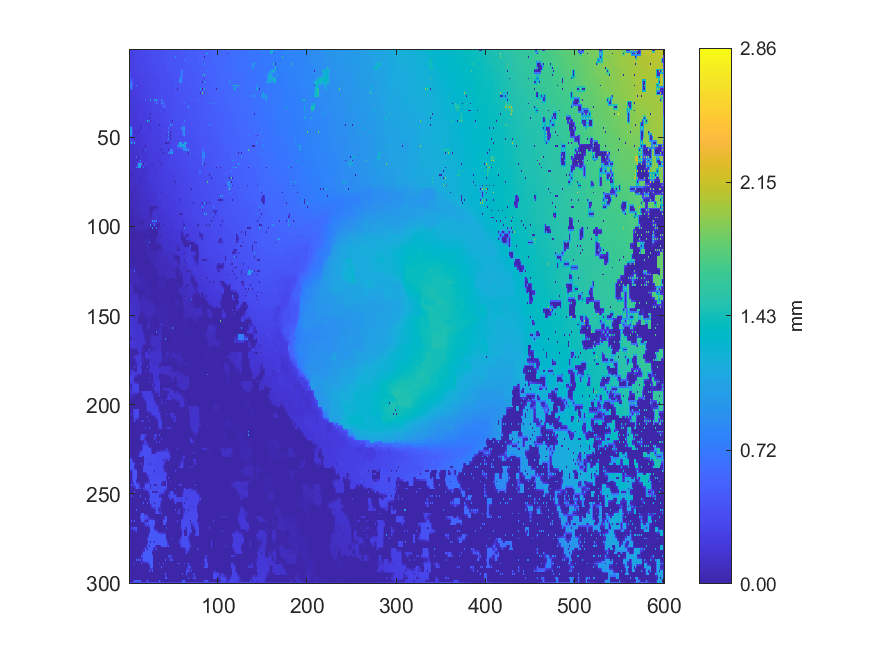

The file beside this chart, header and first rows:
0.279905578912644, 0.279949730742647, 0.280951823276683, 0.281563284405444, 0.288051173402839, 0.287148987187316, 0.289405137770863, 0.301515465768426, 0.301745651683116, 0.302362766349736, 0.30103797182465, 0.314171929495771, 0.31497430062153, 0.317358169881445, 0.320403410516989, 0.319912402692358, 0.330055416008689, 0.332236336393846, 0.342982724060722, 0.342125794027559, 0.343565585499761, 0.345843818756564, 0.360627497697997, 0.358570164258799
0.2776, 0.2783, 0.2795, 0.2811, 0.2839, 0.2852, 0.2943, 0.2997, 0.3008, 0.3012, 0.3002, 0.3141, 0.3155, 0.3166, 0.3177, 0.3178, 0.3345, 0.3356, 0.3407, 0.341, 0.3418, 0.3438, 0.3479, 0.3511
0.2727, 0.276, 0.2774, 0.2792, 0.281, 0.2838, 0.2971, 0.2995, 0.3006, 0.3013, 0.2986, 0.3124, 0.3165, 0.3159, 0.3162, 0.3164, 0.3379, 0.3354, 0.3428, 0.3395, 0.3386, 0.3395, 0.3375, 0.346
0.2739, 0.2752, 0.2764, 0.2773, 0.2778, 0.2822, 0.2968, 0.3003, 0.3033, 0.3051, 0.3086, 0.3111, 0.3134, 0.314, 0.3145, 0.3153, 0.3228, 0.3328, 0.3335, 0.3357, 0.3367, 0.3376, 0.3382, 0.341
0.2599, 0.2742, 0.2757, 0.2758, 0.2752, 0.2809, 0.2928, 0.3011, 0.3082, 0.3073, 0.3098, 0.3105, 0.3118, 0.3125, 0.3119, 0.315, 0.3168, 0.3302, 0.3324, 0.3335, 0.3346, 0.3364, 0.3373, 0.339
0.2648, 0.2712, 0.2744, 0.2751, 0.2753, 0.2799, 0.2971, 0.3012, 0.3046, 0.3058, 0.3075, 0.3089, 0.3107, 0.3118, 0.3127, 0.3148, 0.3165, 0.3269, 0.3288, 0.3312, 0.3338, 0.3357, 0.3378, 0.3387
0.2613, 0.2708, 0.2755, 0.2751, 0.2757, 0.279, 0.3044, 0.3016, 0.303, 0.3041, 0.3049, 0.3075, 0.3095, 0.3116, 0.3114, 0.315, 0.3164, 0.3237, 0.3249, 0.3294, 0.3328, 0.3356, 0.339, 0.3394
0.2656, 0.2698, 0.2725, 0.2741, 0.2758, 0.2778, 0.2894, 0.2979, 0.301, 0.3024, 0.3037, 0.3061, 0.3107, 0.3126, 0.3141, 0.3163, 0.3193, 0.3221, 0.3245, 0.327, 0.33, 0.3339, 0.3379, 0.3397
0.2552, 0.27, 0.2704, 0.2732, 0.2754, 0.2785, 0.2826, 0.2912, 0.3009, 0.301, 0.3014, 0.3028, 0.3141, 0.3147, 0.3149, 0.3175, 0.3211, 0.3219, 0.3234, 0.3249, 0.3254, 0.3326, 0.3384, 0.3393
0.2684, 0.2694, 0.2703, 0.2727, 0.2753, 0.2779, 0.281, 0.2844, 0.292, 0.2995, 0.3007, 0.3012, 0.3161, 0.3161, 0.3163, 0.3169, 0.3191, 0.3199, 0.3214, 0.3234, 0.3273, 0.3309, 0.3342, 0.3365
0.2671, 0.2685, 0.2685, 0.2719, 0.2751, 0.2768, 0.2787, 0.2803, 0.2792, 0.2979, 0.3012, 0.3004, 0.3174, 0.3169, 0.3167, 0.3152, 0.3177, 0.3176, 0.3184, 0.3204, 0.3294, 0.3292, 0.3307, 0.3318
0.2679, 0.2688, 0.2695, 0.271, 0.273, 0.2753, 0.2776, 0.2793, 0.2802, 0.2965, 0.2985, 0.2989, 0.3, 0.3012, 0.3044, 0.3092, 0.3118, 0.314, 0.3172, 0.3198, 0.3225, 0.3258, 0.3284, 0.3289
0.2464, 0.2692, 0.2696, 0.2698, 0.27, 0.2742, 0.277, 0.2794, 0.2824, 0.2939, 0.296, 0.2963, 0.2958, 0.2994, 0.3028, 0.3059, 0.3093, 0.3096, 0.309, 0.31, 0.3101, 0.3234, 0.3282, 0.3268
0.3905, 0.3416, 0.269, 0.2683, 0.2709, 0.2738, 0.2759, 0.2788, 0.2856, 0.2901, 0.2926, 0.2943, 0.2958, 0.2983, 0.3008, 0.3025, 0.3038, 0.3058, 0.3086, 0.31, 0.3138, 0.3214, 0.3239, 0.3245
0.6526, 0.3855, 0.2561, 0.2634, 0.2589, 0.274, 0.2738, 0.2771, 0.2885, 0.2879, 0.2898, 0.2925, 0.295, 0.2973, 0.2996, 0.2992, 0.2997, 0.3006, 0.2985, 0.3071, 0.3183, 0.3198, 0.3214, 0.3226
0.6974, 0.4291, 0.2633, 0.2656, 0.27, 0.2739, 0.2753, 0.2768, 0.2789, 0.2831, 0.2878, 0.2907, 0.2914, 0.2921, 0.2928, 0.295, 0.297, 0.2983, 0.2995, 0.3037, 0.3066, 0.3125, 0.318, 0.3208
1.108, 0.4727, 0.2609, 0.3635, 1.029, 0.2758, 0.2764, 0.2763, 0.2767, 0.2777, 0.2762, 0.2757, 0.2755, 0.2859, 0.2873, 0.2917, 0.2948, 0.2963, 0.2974, 0.3015, 0.3036, 0.3044, 0.3045, 0.3176
1.041, 0.5167, 0.4513, 0.4067, 0.3612, 0.2764, 0.2761, 0.2748, 0.2747, 0.2748, 0.2744, 0.2755, 0.2791, 0.2832, 0.2858, 0.2887, 0.2916, 0.2941, 0.2984, 0.3007, 0.3025, 0.304, 0.305, 0.3147
1.019, 0.6674, 0.6227, 0.4501, 0.2593, 0.2594, 0.2586, 0.2702, 0.2718, 0.2722, 0.2709, 0.2727, 0.282, 0.2816, 0.2829, 0.286, 0.2881, 0.2905, 0.3014, 0.3003, 0.3014, 0.3036, 0.3061, 0.3106
1.009, 0.7121, 0.6674, 0.4938, 0.3609, 0.2603, 0.2613, 0.265, 0.2718, 0.2709, 0.2701, 0.2713, 0.2747, 0.2779, 0.2802, 0.2839, 0.287, 0.2894, 0.2931, 0.2975, 0.3004, 0.3026, 0.305, 0.3081
0.9875, 0.7877, 0.8544, 0.5381, 1.02, 0.2602, 0.253, 0.2636, 1.02, 0.269, 0.2666, 0.2677, 0.2662, 0.275, 0.2744, 0.2821, 0.2868, 0.2873, 0.2866, 0.2963, 0.2998, 0.3014, 0.303, 0.306
0.7914, 0.7893, 0.7893, 0.3863, 0.3417, 0.2597, 0.2585, 0.2626, 0.2654, 0.2669, 0.2669, 0.2664, 0.2692, 0.2732, 0.2756, 0.2794, 0.2844, 0.2868, 0.2887, 0.293, 0.297, 0.3002, 0.3027, 0.3059
0.2105, 0.3064, 0.9318, 0.3061, 0.2376, 0.2383, 0.2376, 0.2396, 0.2398, 0.2457, 0.2461, 0.2616, 0.2709, 0.2729, 0.2751, 0.2752, 0.2707, 0.2865, 0.2883, 0.2899, 0.2888, 0.2999, 0.3018, 0.306
0.2145, 0.225, 0.2294, 0.2333, 0.2369, 0.2396, 0.2404, 0.2413, 0.2424, 0.2451, 0.2468, 0.2571, 0.2715, 0.2723, 0.2733, 0.2756, 0.2815, 0.2846, 0.2871, 0.2892, 0.2922, 0.2975, 0.3044, 0.3065
0.2185, 0.2203, 0.22, 0.2184, 0.004568, 0.2424, 0.243, 0.243, 0.2431, 0.2457, 0.249, 0.2535, 0.2708, 0.2712, 0.27, 0.2726, 0.2851, 0.2836, 0.2861, 0.2876, 0.2954, 0.295, 0.3076, 0.3069
0.2169, 0.2175, 0.2175, 0.2174, 0.2301, 0.2442, 0.2443, 0.2443, 0.2446, 0.2456, 0.2477, 0.2511, 0.2561, 0.261, 0.2656, 0.2723, 0.2755, 0.2788, 0.2827, 0.2875, 0.2921, 0.2922, 0.3059, 0.3056
0.2148, 0.2156, 0.2153, 0.2166, 1.008, 0.2452, 0.2453, 0.2451, 0.2455, 0.2443, 0.2453, 0.2472, 0.2485, 0.2472, 0.2488, 0.2719, 0.2725, 0.2733, 0.2698, 0.2875, 0.2895, 0.2898, 0.3042, 0.3028
0.2139, 0.2147, 0.2157, 0.2173, 0.2214, 0.2251, 0.2285, 0.2321, 0.2363, 0.2408, 0.2426, 0.2442, 0.2448, 0.2449, 0.2593, 0.2709, 0.2713, 0.2721, 0.2775, 0.286, 0.2867, 0.2884, 0.2918, 0.2959
0.2123, 0.2139, 0.2154, 0.2155, 0.2157, 0.2151, 0.2157, 0.2138, 0.2123, 0.2404, 0.2402, 0.2422, 0.2421, 0.2436, 0.269, 0.2691, 0.2693, 0.27, 0.5529, 0.2844, 0.2832, 0.2834, 0.2841, 0.2933
0.2126, 0.2133, 0.214, 0.2137, 0.2141, 0.2142, 0.2143, 0.2139, 0.2296, 0.24, 0.2418, 0.2424, 0.2424, 0.2427, 0.2533, 0.2639, 0.2679, 0.2685, 0.27, 0.273, 0.2783, 0.2805, 0.2825, 0.2912
0.2004, 0.2011, 0.201, 0.2112, 0.2131, 0.2133, 0.2138, 0.2142, 0.2378, 0.2376, 0.2442, 0.2429, 0.2422, 0.2424, 0.00439, 0.259, 0.2659, 0.2665, 0.2673, 0.2712, 0.2763, 0.2773, 0.2753, 0.2883
0.201, 0.2015, 0.2027, 0.207, 0.2108, 0.2121, 0.215, 0.215, 0.2271, 0.2346, 0.2432, 0.2428, 0.2426, 0.2424, 0.2422, 0.2555, 0.258, 0.2618, 0.2651, 0.2684, 0.2734, 0.2764, 0.2771, 0.2854
0.2007, 0.2011, 0.201, 0.203, 0.2008, 0.2091, 0.2193, 0.216, 0.2183, 0.2311, 0.2422, 0.242, 0.2427, 0.2421, 0.242, 0.2492, 0.2483, 0.2577, 0.2627, 0.2637, 0.2637, 0.2771, 0.2779, 0.2812
0.2002, 0.2011, 0.2021, 0.2031, 0.2039, 0.2066, 0.2084, 0.2118, 0.215, 0.2273, 0.2395, 0.2403, 0.2412, 0.2415, 0.2422, 0.2458, 0.2482, 0.2529, 0.2579, 0.26, 0.2714, 0.2759, 0.2776, 0.2795
0.1988, 0.2009, 0.2035, 0.2034, 0.2057, 0.2053, 0.2056, 0.208, 0.2083, 0.2234, 0.2359, 0.2382, 0.2404, 0.2402, 0.2402, 0.2436, 0.2462, 0.2475, 0.2459, 0.2584, 0.2765, 0.2765, 0.2765, 0.2767
0.1995, 0.2003, 0.2013, 0.202, 0.2028, 0.2041, 0.2055, 0.2065, 0.2069, 0.2198, 0.235, 0.2361, 0.2375, 0.2388, 0.2405, 0.2427, 0.2448, 0.2454, 0.2452, 0.2567, 0.2601, 0.2632, 0.2674, 0.2723
0.1994, 0.1996, 0.1997, 0.2002, 0.1999, 0.2029, 0.2061, 0.2057, 0.206, 0.2166, 0.2328, 0.2337, 0.2347, 0.237, 0.2403, 0.2419, 0.2452, 0.2443, 0.2446, 0.2546, 0.2575, 0.2554, 0.2557, 0.2531
0.2959, 0.1992, 0.1995, 0.1999, 0.2004, 0.202, 0.2037, 0.2045, 0.205, 0.2134, 0.2308, 0.2314, 0.232, 0.2342, 0.238, 0.2396, 0.2414, 0.2421, 0.243, 0.2518, 0.2535, 0.2534, 0.2532, 0.2512
0.9679, 0.1984, 0.1998, 0.1991, 0.2004, 0.2007, 0.2027, 0.2036, 0.2045, 0.21, 0.2284, 0.2292, 0.2279, 0.2297, 0.227, 0.2369, 0.2386, 0.2398, 0.2403, 0.2493, 0.2515, 0.2516, 0.004343, 0.2485
0.2937, 0.1964, 0.1976, 0.1966, 0.1984, 0.1982, 0.2012, 0.2027, 0.2042, 0.2062, 0.2138, 0.2202, 0.2292, 0.2295, 0.2296, 0.2326, 0.2348, 0.2382, 0.2417, 0.2446, 0.2508, 0.2501, 0.2482, 0.2472
0.004175, 0.1931, 0.19, 0.1913, 0.1894, 0.1922, 0.1896, 0.2016, 0.2033, 0.2039, 0.2034, 0.2144, 0.2303, 0.2297, 0.2294, 0.2298, 0.2292, 0.2367, 0.2439, 0.2431, 1.413, 0.3379, 0.9406, 0.2461
0.3167, 0.2719, 0.1886, 0.1892, 0.1892, 0.1916, 0.1937, 0.1985, 0.201, 0.2025, 0.2035, 0.2063, 0.2101, 0.2139, 0.2178, 0.2222, 0.2256, 0.2355, 0.241, 0.2409, 0.2416, 0.2426, 0.2441, 0.246
0.9605, 0.3165, 0.1869, 0.1876, 0.1869, 0.1912, 0.1953, 0.1974, 0.1998, 0.2013, 0.2016, 0.2049, 0.2072, 0.2088, 0.00436, 0.2157, 0.2161, 0.2345, 0.2381, 0.238, 0.2379, 0.2376, 0.238, 0.2444
0.9619, 0.3612, 0.3106, 0.2651, 0.189, 0.1911, 0.1936, 0.1961, 0.1997, 0.2011, 0.2023, 0.2043, 0.2073, 0.2106, 0.2143, 0.2158, 0.2164, 0.2335, 0.2346, 0.2353, 0.2357, 0.2369, 0.2389, 0.2426
0.963, 0.9667, 1.005, 0.3098, 0.004189, 0.1906, 0.192, 0.1934, 0.2019, 0.201, 0.2021, 0.2027, 0.003747, 0.2119, 0.2169, 0.2172, 0.2175, 0.2311, 0.2312, 0.2327, 0.2328, 0.2353, 0.2378, 0.2378
0.9667, 0.9697, 0.9724, 0.3558, 0.2433, 0.1889, 0.191, 0.192, 0.1939, 0.1986, 0.2008, 0.2018, 0.2106, 0.2136, 0.2173, 0.2188, 0.2231, 0.2283, 0.2306, 0.2314, 0.2321, 0.2337, 0.2357, 0.2377
0.9487, 0.9723, 0.9744, 0.427, 1.026, 0.185, 0.003673, 0.1891, 0.1908, 0.1909, 0.004042, 0.2019, 0.2138, 0.2131, 0.2188, 0.2179, 0.228, 0.228, 0.2312, 0.2301, 0.2304, 0.2316, 0.2334, 0.2362
0.9814, 0.9804, 0.9776, 0.383, 0.2513, 0.1812, 0.1807, 0.1847, 0.1889, 0.191, 0.192, 0.2021, 0.2103, 0.2118, 0.215, 0.2166, 0.2204, 0.2244, 0.2275, 0.2276, 0.2277, 0.2289, 0.23, 0.2372
0.9829, 0.9819, 1.002, 0.3398, 0.1744, 0.178, 0.1759, 0.1797, 0.1744, 0.1922, 0.1928, 0.2017, 0.2053, 0.2088, 0.2128, 0.2134, 0.2131, 0.2215, 0.2267, 0.225, 0.224, 0.2262, 0.2276, 0.2379
0.987, 0.4692, 0.3414, 0.2973, 0.1773, 0.1809, 0.1833, 0.1861, 0.1897, 0.1925, 0.1965, 0.2003, 0.2031, 0.2061, 0.2087, 0.2111, 0.2134, 0.2176, 0.2199, 0.2218, 0.2224, 0.2242, 0.2254, 0.2378
0.9925, 0.4269, 0.1706, 0.2557, 0.1696, 0.1852, 0.1896, 0.1891, 0.1906, 0.1913, 0.2001, 0.1993, 0.2007, 0.2034, 0.2049, 0.2088, 0.2116, 0.2154, 0.2178, 0.2196, 0.2198, 0.2231, 0.2246, 0.2369
0.4269, 0.387, 0.3541, 0.3232, 0.2954, 0.2687, 0.2435, 0.1899, 0.1903, 0.1908, 0.1935, 0.1959, 0.1995, 0.2023, 0.2047, 0.2078, 0.2114, 0.2144, 0.217, 0.2192, 0.2205, 0.2239, 0.2265, 0.235
0.003466, 0.2576, 1.312, 0.3663, 1.333, 0.3127, 1.031, 0.19, 0.1895, 0.1879, 0.1854, 0.1914, 0.1992, 0.2016, 0.204, 0.2058, 0.2119, 0.2137, 0.2167, 0.2196, 0.2192, 0.2257, 0.2312, 0.2326
0.1527, 0.1529, 0.1534, 0.1551, 0.1589, 0.1626, 0.1664, 0.1711, 0.1775, 0.1824, 0.186, 0.1904, 0.1938, 0.1973, 0.1996, 0.2049, 0.2087, 0.2122, 0.2142, 0.2233, 0.2247, 0.2272, 0.23, 0.2316
0.152, 0.1521, 0.1518, 0.1519, 0.1504, 0.1522, 0.1542, 0.1686, 0.1797, 0.1774, 0.1746, 0.1773, 0.1803, 0.1885, 0.1961, 0.1951, 0.194, 0.1914, 0.004058, 0.2253, 0.2287, 0.2284, 0.2302, 0.2304
0.1519, 0.1513, 0.1509, 0.1508, 0.1506, 0.152, 0.1536, 0.1643, 0.1678, 0.1702, 0.174, 0.1769, 0.1784, 0.1805, 0.184, 0.187, 0.19, 0.1892, 0.2114, 0.2267, 0.2274, 0.2275, 0.2281, 0.2284
0.1329, 0.1499, 0.1492, 0.1495, 0.1493, 0.1517, 0.1547, 0.1605, 0.1687, 0.1644, 0.1614, 0.1779, 0.1756, 0.1786, 0.1773, 0.1792, 0.004024, 0.187, 0.5665, 0.2269, 0.2269, 0.2257, 0.2266, 0.2261
0.1486, 0.1488, 0.1486, 0.1487, 0.149, 0.151, 0.1535, 0.1566, 0.1591, 0.1615, 0.1621, 0.1805, 0.18, 0.1806, 0.1807, 0.1814, 0.1827, 0.1856, 0.1985, 0.2151, 0.2202, 0.2223, 0.2232, 0.2235
0.148, 0.1476, 0.1475, 0.1473, 0.1473, 0.1497, 0.1519, 0.1531, 0.1526, 0.1606, 0.1636, 0.1828, 0.1829, 0.1827, 0.1836, 0.1834, 0.1843, 0.1849, 0.1851, 0.2114, 0.2182, 0.22, 0.2209, 0.2206
0.147, 0.1457, 0.1475, 0.1457, 0.1473, 0.1488, 0.1501, 0.1515, 0.1536, 0.1569, 0.1601, 0.1841, 0.1841, 0.1839, 0.184, 0.1845, 0.1853, 0.1852, 0.1851, 0.2075, 0.211, 0.2186, 0.2186, 0.2188
0.1365, 0.1403, 0.1512, 0.1406, 0.004227, 0.148, 0.1481, 0.1493, 0.5353, 0.1537, 0.003568, 0.185, 0.1856, 0.1846, 0.1841, 0.1854, 0.1874, 0.1859, 0.1851, 0.1996, 0.198, 0.2167, 0.2162, 0.2166
... 239 more rows
